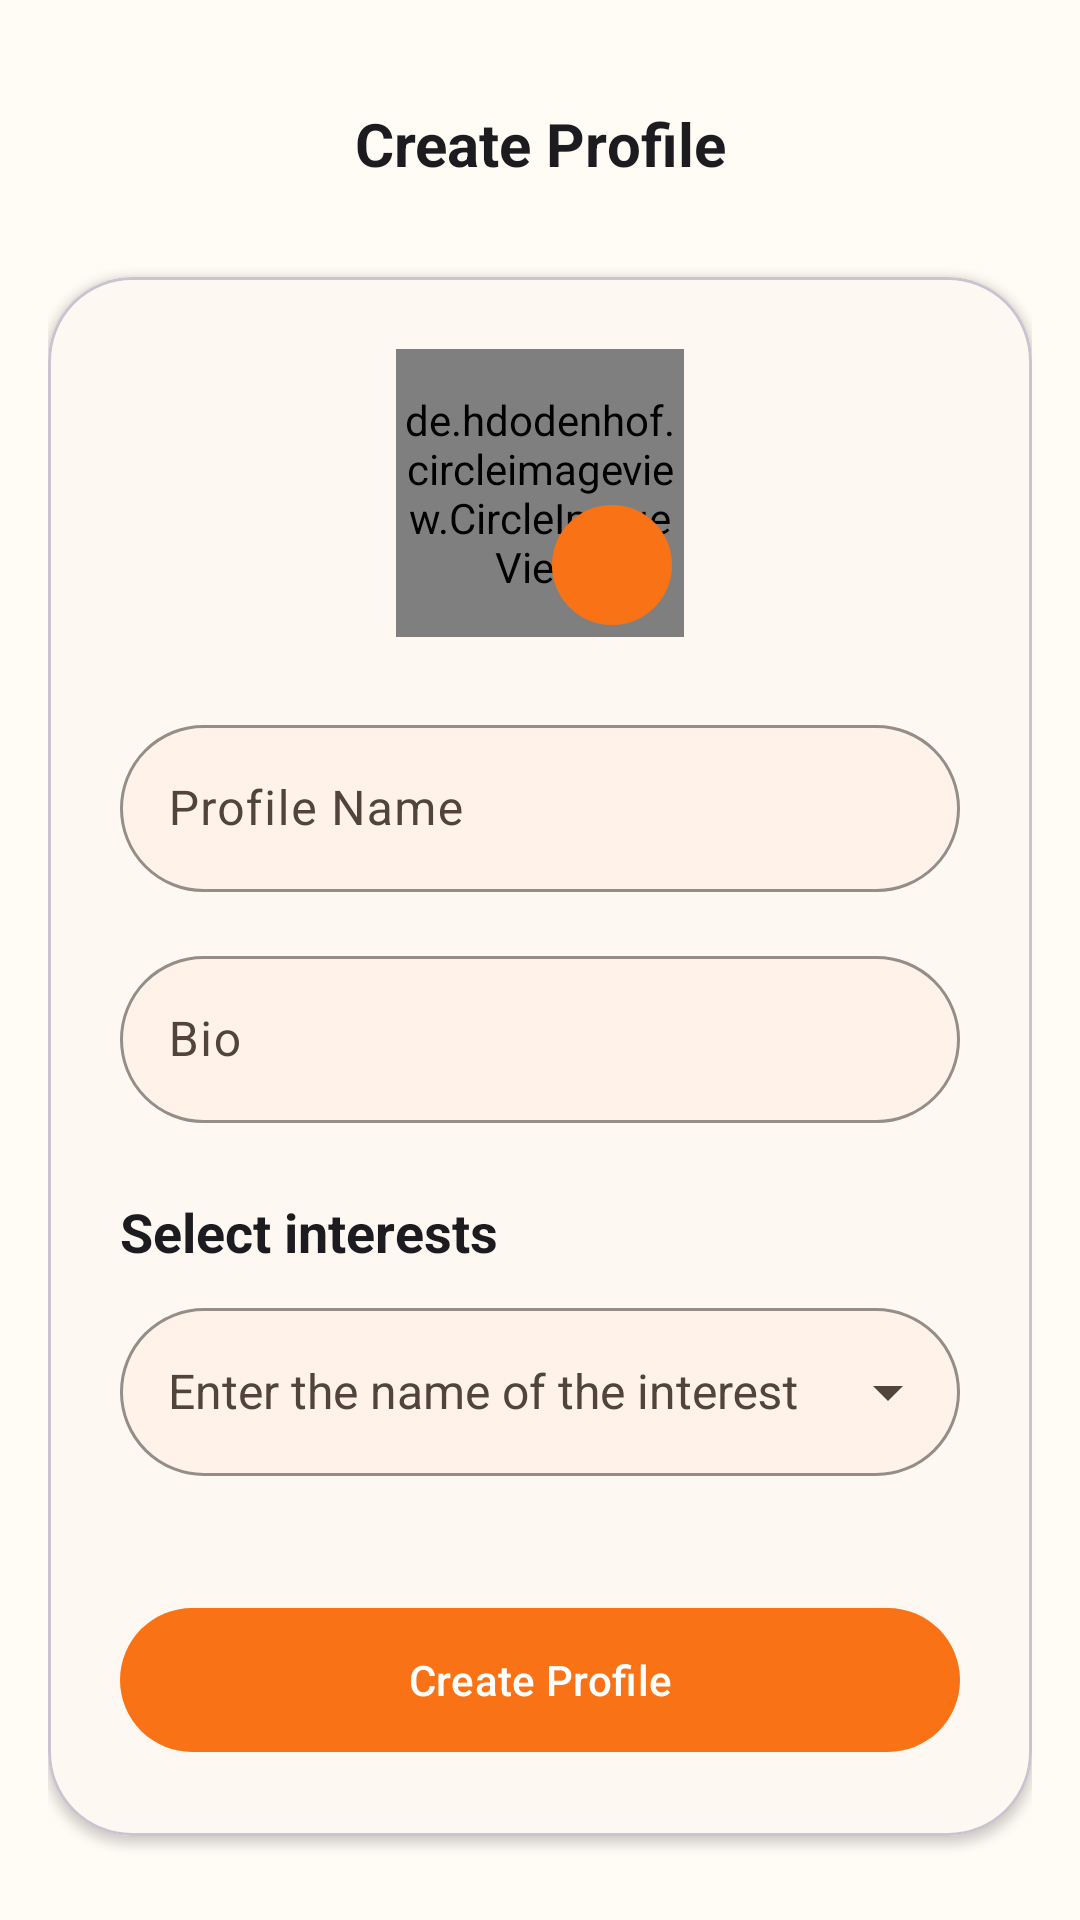

Write the Android layout XML for this screen, with the resource values it uses.
<!-- AndroidManifest.xml: application theme Theme.Common_Ground -->
<!-- res/layout/fragment_create_profile.xml -->
<?xml version="1.0" encoding="utf-8"?>
<ScrollView xmlns:android="http://schemas.android.com/apk/res/android"
    xmlns:app="http://schemas.android.com/apk/res-auto"
    android:layout_width="match_parent"
    android:layout_height="match_parent"
    android:fillViewport="true"
    android:background="@color/md_surface"
    android:fitsSystemWindows="true">

    <androidx.constraintlayout.widget.ConstraintLayout
        android:layout_width="match_parent"
        android:layout_height="wrap_content"
        android:padding="@dimen/spacing_16">

        <com.google.android.material.appbar.MaterialToolbar
            android:id="@+id/toolbar"
            android:layout_width="0dp"
            android:layout_height="?attr/actionBarSize"
            android:background="@android:color/transparent"
            app:title=""
            app:contentInsetStart="0dp"
            app:layout_constraintTop_toTopOf="parent"
            app:layout_constraintStart_toStartOf="parent"
            app:layout_constraintEnd_toEndOf="parent">

            <LinearLayout
                android:layout_width="match_parent"
                android:layout_height="match_parent"
                android:gravity="center_vertical"
                android:orientation="horizontal"
                android:paddingHorizontal="@dimen/spacing_8">

                <ImageButton
                    android:id="@+id/back_button"
                    android:layout_width="48dp"
                    android:layout_height="48dp"
                    android:background="?attr/selectableItemBackgroundBorderless"
                    android:contentDescription="@string/back"
                    android:src="@drawable/ic_arrow_back"
                    app:tint="@color/md_on_surface" />

                <TextView
                    android:layout_width="0dp"
                    android:layout_height="wrap_content"
                    android:layout_weight="1"
                    android:text="@string/create_profile"
                    android:textColor="@color/md_on_surface"
                    android:textSize="@dimen/text_xl"
                    android:textStyle="bold"
                    android:gravity="center" />

                <View
                    android:layout_width="48dp"
                    android:layout_height="48dp" />
            </LinearLayout>
        </com.google.android.material.appbar.MaterialToolbar>

        <com.google.android.material.card.MaterialCardView
            android:layout_width="match_parent"
            android:layout_height="wrap_content"
            style="@style/CardView.Rounded"
            app:cardCornerRadius="@dimen/corner_radius_28"
            app:cardElevation="@dimen/elevation_2"
            app:layout_constraintTop_toBottomOf="@id/toolbar"
            app:layout_constraintBottom_toBottomOf="parent"
            app:layout_constraintStart_toStartOf="parent"
            app:layout_constraintEnd_toEndOf="parent">

            <LinearLayout
                android:layout_width="match_parent"
                android:layout_height="wrap_content"
                android:orientation="vertical"
                android:padding="@dimen/spacing_24">

                <RelativeLayout
                    android:layout_width="match_parent"
                    android:layout_height="wrap_content"
                    android:gravity="center"
                    android:layout_marginBottom="@dimen/spacing_24">

                    <de.hdodenhof.circleimageview.CircleImageView
                        android:id="@+id/profile_avatar"
                        android:layout_width="96dp"
                        android:layout_height="96dp"
                        android:src="@drawable/ic_person"
                        app:civ_border_width="3dp"
                        app:civ_border_color="@color/md_outline_variant" />

                    <ImageButton
                        android:id="@+id/avatar_edit_button"
                        android:layout_width="40dp"
                        android:layout_height="40dp"
                        android:background="@drawable/circle_background_primary"
                        android:src="@drawable/ic_camera"
                        android:layout_alignBottom="@id/profile_avatar"
                        android:layout_alignEnd="@id/profile_avatar"
                        android:layout_marginEnd="4dp"
                        android:layout_marginBottom="4dp"
                        android:contentDescription="@string/change_avatar" />

                    <ImageButton
                        android:id="@+id/avatar_clear_button"
                        android:layout_width="32dp"
                        android:layout_height="32dp"
                        android:background="@drawable/circle_background_secondary"
                        android:src="@drawable/ic_close"
                        android:layout_alignTop="@id/profile_avatar"
                        android:layout_alignStart="@id/profile_avatar"
                        android:layout_marginStart="4dp"
                        android:layout_marginTop="4dp"
                        android:visibility="gone"
                        android:contentDescription="@string/clear_avatar" />
                </RelativeLayout>

                <com.google.android.material.textfield.TextInputLayout
                    android:id="@+id/username_input_layout"
                    style="@style/TextInputLayout.Rounded"
                    android:layout_width="match_parent"
                    android:layout_height="wrap_content"
                    android:layout_marginBottom="@dimen/spacing_16">

                    <com.google.android.material.textfield.TextInputEditText
                        android:id="@+id/username_edit_text"
                        android:layout_width="match_parent"
                        android:layout_height="wrap_content"
                        android:hint="@string/profile_name"
                        android:textColor="@color/md_on_surface"
                        android:textSize="@dimen/text_base"
                        android:inputType="text"
                        android:maxLines="1"
                        android:imeOptions="actionDone"/>
                </com.google.android.material.textfield.TextInputLayout>

                <com.google.android.material.textfield.TextInputLayout
                    android:id="@+id/bio_input_layout"
                    style="@style/TextInputLayout.Rounded"
                    android:layout_width="match_parent"
                    android:layout_height="wrap_content"
                    android:layout_marginBottom="@dimen/spacing_24">

                    <com.google.android.material.textfield.TextInputEditText
                        android:id="@+id/bio_edit_text"
                        android:layout_width="match_parent"
                        android:layout_height="wrap_content"
                        android:hint="@string/bio"
                        android:inputType="textMultiLine"
                        android:maxLines="3"
                        android:textColor="@color/md_on_surface"
                        android:textSize="@dimen/text_base" />
                </com.google.android.material.textfield.TextInputLayout>

                <TextView
                    android:layout_width="match_parent"
                    android:layout_height="wrap_content"
                    android:text="@string/select_interests_title"
                    android:textColor="@color/md_on_surface"
                    android:textSize="@dimen/text_lg"
                    android:textStyle="bold"
                    android:layout_marginBottom="@dimen/spacing_8" />

                <com.google.android.material.textfield.TextInputLayout
                    android:id="@+id/interest_input_layout"
                    style="@style/TextInputLayout.Rounded"
                    android:layout_width="match_parent"
                    android:layout_height="wrap_content"
                    app:endIconMode="dropdown_menu"
                    android:layout_marginBottom="@dimen/spacing_16">

                    <com.google.android.material.textfield.MaterialAutoCompleteTextView
                        android:id="@+id/interest_auto_complete"
                        android:layout_width="match_parent"
                        android:layout_height="@dimen/input_height"
                        android:hint="@string/type_to_search_interest"
                        android:inputType="text"
                        android:maxLines="1"
                        android:paddingStart="16dp"
                        android:singleLine="true"
                        android:textColor="@color/md_on_surface"
                        android:textSize="@dimen/text_base" />
                </com.google.android.material.textfield.TextInputLayout>

                <com.google.android.material.chip.ChipGroup
                    android:id="@+id/selected_interests_chip_group"
                    android:layout_width="match_parent"
                    android:layout_height="wrap_content"
                    app:chipSpacingHorizontal="@dimen/spacing_8"
                    app:chipSpacingVertical="@dimen/spacing_4"
                    android:layout_marginBottom="@dimen/spacing_24" />

                <com.google.android.material.button.MaterialButton
                    android:id="@+id/create_profile_button"
                    android:layout_width="match_parent"
                    android:layout_height="@dimen/button_height"
                    style="@style/Button.Filled"
                    android:text="@string/create_profile" />

            </LinearLayout>
        </com.google.android.material.card.MaterialCardView>
    </androidx.constraintlayout.widget.ConstraintLayout>
</ScrollView>
<!-- resources referenced by this layout -->
<resources>
  <color name="md_on_surface">#1C1B1F</color>
  <color name="md_outline_variant">#E7D7CC</color>
  <color name="md_surface">#FFFBF5</color>
  <dimen name="button_height">56dp</dimen>
  <dimen name="corner_radius_28">28dp</dimen>
  <dimen name="elevation_2">2dp</dimen>
  <dimen name="input_height">56dp</dimen>
  <dimen name="spacing_16">16dp</dimen>
  <dimen name="spacing_24">24dp</dimen>
  <dimen name="spacing_4">4dp</dimen>
  <dimen name="spacing_8">8dp</dimen>
  <dimen name="text_base">16sp</dimen>
  <dimen name="text_lg">18sp</dimen>
  <dimen name="text_xl">20sp</dimen>
  <!-- drawable circle_background_primary (drawable) -->
  <?xml version="1.0" encoding="utf-8"?>
  <shape xmlns:android="http://schemas.android.com/apk/res/android"
      android:shape="oval">
      <solid android:color="@color/md_primary" />
      <size android:width="48dp" android:height="48dp" />
  </shape>
  <!-- drawable circle_background_secondary (drawable) -->
  <?xml version="1.0" encoding="utf-8"?>
  <shape xmlns:android="http://schemas.android.com/apk/res/android"
      android:shape="oval">
      <solid android:color="@color/md_secondary_container" />
      <size android:width="48dp" android:height="48dp" />
  </shape>
  <string name="back">Back</string>
  <string name="bio">Bio</string>
  <string name="change_avatar">Change Avatar</string>
  <string name="clear_avatar">Clear avatar</string>
  <string name="create_profile">Create Profile</string>
  <string name="profile_name">Profile Name</string>
  <string name="select_interests_title">Select interests</string>
  <string name="type_to_search_interest">Enter the name of the interest</string>
  <style name="Button.Filled" parent="Widget.Material3.Button">
          <item name="backgroundTint">@color/md_primary</item>
          <item name="android:textColor">@color/md_on_primary</item>
          <item name="cornerRadius">@dimen/corner_radius_full</item>
          <item name="android:elevation">@dimen/elevation_1</item>
          <item name="android:minHeight">@dimen/button_height</item>
      </style>
  <style name="CardView.Rounded" parent="CardView">
          <item name="cardCornerRadius">@dimen/corner_radius_20</item>
          <item name="cardElevation">@dimen/elevation_2</item>
          <item name="cardBackgroundColor">@color/md_surface_container_low</item>
      </style>
  <style name="TextInputLayout.Rounded" parent="Widget.Material3.TextInputLayout.OutlinedBox">
          <item name="boxCornerRadiusBottomStart">@dimen/corner_radius_full</item>
          <item name="boxCornerRadiusBottomEnd">@dimen/corner_radius_full</item>
          <item name="boxCornerRadiusTopStart">@dimen/corner_radius_full</item>
          <item name="boxCornerRadiusTopEnd">@dimen/corner_radius_full</item>
          <item name="boxBackgroundColor">@color/md_surface_container_high</item>
          <item name="hintTextColor">@color/md_on_surface_variant</item>
          <item name="boxStrokeColor">@android:color/transparent</item>
      </style>
  <color name="md_primary">#F97316</color>
  <color name="md_secondary_container">#FEE2E2</color>
  <color name="md_on_primary">#FFFFFF</color>
  <dimen name="corner_radius_full">50dp</dimen>
  <dimen name="elevation_1">1dp</dimen>
  <dimen name="corner_radius_20">20dp</dimen>
  <color name="md_surface_container_low">#FEF8F3</color>
  <color name="md_surface_container_high">#FFF3E9</color>
  <color name="md_on_surface_variant">#52443C</color>
  <color name="md_primary_container">#FFEDD5</color>
  <color name="md_on_primary_container">#7C2D12</color>
  <color name="md_secondary">#EF4444</color>
  <color name="md_on_secondary">#FFFFFF</color>
  <color name="md_on_secondary_container">#7F1D1D</color>
  <color name="md_tertiary">#FBBF24</color>
  <color name="md_on_tertiary">#422006</color>
  <color name="md_tertiary_container">#FEF3C7</color>
  <color name="md_on_tertiary_container">#78350F</color>
  <color name="md_surface_variant">#FFF7ED</color>
  <color name="md_surface_container">#FFF7ED</color>
</resources>
